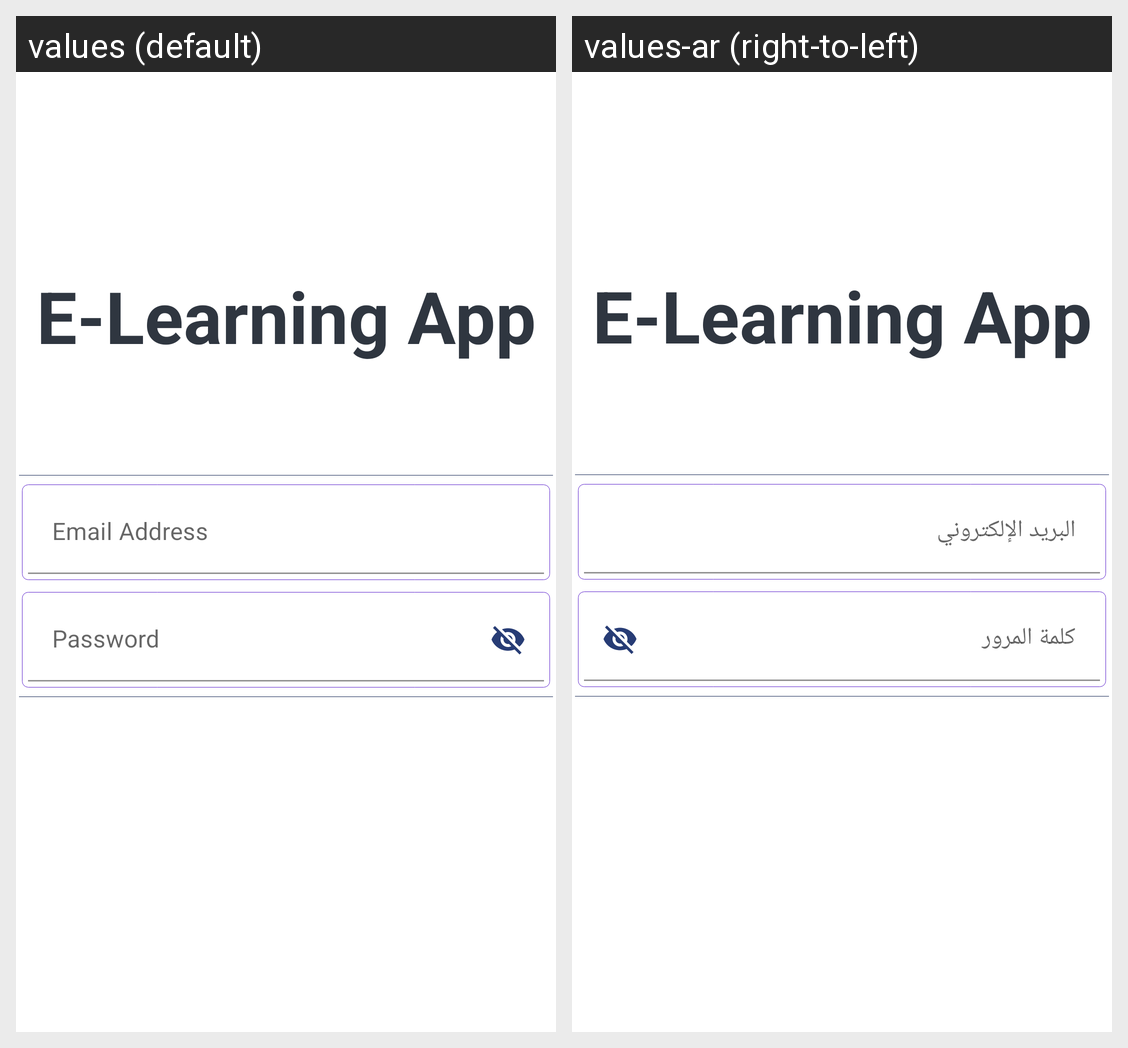

Translations of the strings shown on this Android screen, per locale in the grid:
Android screen res/layout/fragment_login.xml rendered under 2 locales, left to right: values (default), values-ar (right-to-left). Device: Nexus 5 (rendered at 1080×1920; each locale shown at half size, 540×960, under a caption strip naming it); theme AppTheme.
Strings drawn on this screen, with the default value and each locale's value (text and hints the layout hard-codes, and strings that could not be matched under every locale, appear in the picture but are not listed):

app_name
  values: E-Learning App
  values-ar: E-Learning App

email
  values: Email Address
  values-ar: البريد الإلكتروني

password
  values: Password
  values-ar: كلمة المرور
